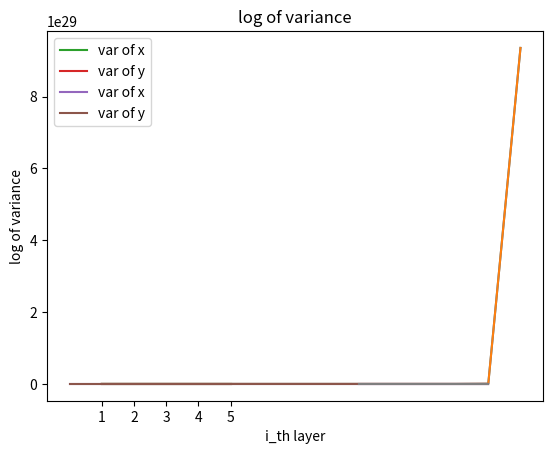

Recreate this plot in Python.
#!/usr/bin/env python
# coding: utf-8

# In[2]:


import numpy as np
import math
import matplotlib.pyplot as plt


# In[3]:


#generate point at same layer
def gen_layer(layer):
    x = np.array([-1,0,1])
    y = np.array([-layer, -layer+1,-layer])
    return x,y
#for each point in next layer, 
#generate distance with target
def getD(x1,y1,xt,yt):
    d = math.sqrt((x1-xt)**2+(y1-yt)**2)
    return d
#generate noised distance
def addNoise(d):
    # Generate independent normal noise
    noise_mean = 0
    noise_std_dev = 0.01
    noise = np.random.normal(noise_mean, noise_std_dev)
    return d+noise


# In[4]:


def addNoise(d):
    # Generate independent normal noise
    noise_mean = 0
    noise_std_dev = 0.01
    noise = np.random.normal(noise_mean, noise_std_dev)
    return d+noise
print(addNoise(1))


# In[5]:


#input:3 coordinate of points and distance, output:coordinates of new predicted points
def get_A(x,y):
    a_11 = 2*(x[1]-x[0])
    a_12 = 2*(y[1]-y[0])
    a_21 = 2*(x[2]-x[0])
    a_22 = 2*(y[2]-y[0])
    return np.matrix([[a_11, a_12], [a_21, a_22]])

def get_B(x,y,d):
    b_1 = d[0]**2-d[1]**2+x[1]**2+y[1]**2-x[0]**2-y[0]**2
    b_2 = d[0]**2-d[2]**2+x[2]**2+y[2]**2-x[0]**2-y[0]**2
    return np.matrix([[b_1], [b_2]])

def lateration(x,y,d):
    A = get_A(x,y)
    B = get_B(x,y,d)
    coor = np.linalg.pinv(A)*B
    coor = coor.A1
    print("coor = ", coor)
    return coor[0], coor[1]


# In[6]:


layer = 15
x = []
y = []
for i in range(layer):
    x_curr = gen_layer(i)[0]
    y_curr = gen_layer(i)[1]
    x.append(x_curr)
    y.append(y_curr)
x_total = np.array(x)
y_total = np.array(y)
print(x_total)
print(y_total)
d_0 = [[]for i in range(3)]
for i in range(3):#for ith point of d
    for j in range(3):
        d = getD(x[0][j],y[0][j],x[1][i],y[1][i])
#         print("d=", d)
#         d_2 = addNoise(d)
#         print("dnoise = ", d_2)
        d_0[i].append(addNoise(d))
print(d_0)
d_0 = np.array(d_0)


# In[7]:


# x = [x1,x2,x3]
# y = [y1,y2,y3]
# d = [[d11,d21,d31],
#     [d12,d22,d32],
#     [d13,d23,d33]]


# In[8]:


output = {}
iteration = 1000
noise_mean = 0
noise_std_dev = 0.01


# In[9]:


for iter in range(iteration):
    x_curr = x_total[0]#3*1000
    y_curr = y_total[0]#3*1000
    noise = np.random.normal(noise_mean, noise_std_dev, d_0.shape)
    d0_noise = d_0 + noise
    d_curr = d0_noise #3*3*1000
    for l in range(layer-1):
        x_next,y_next = [],[]
        d_next = [[]for i in range(3)]
        for i in range(3):
            co_x,co_y = lateration(x_curr,y_curr,d_curr[i])
            #print("co_x,co_y = ",co_x,co_y)
            for j in range(3):
                d_next_single = getD(x_curr[i],y_curr[i],x_total[l+1][j],y_total[l+1][j])
                d_next_single = addNoise(d_next_single)
                d_next[j].append(d_next_single)
            x_next.append(co_x)
            y_next.append(co_y)
        print("x_next = ", x_next)
        print("y_next = ", y_next)
        print("d_next = ", d_next)
        x_curr = x_next
        var_name_x = f'x{l+1}'
        if var_name_x not in output:
            output[var_name_x] = []
        output[var_name_x].append(x_next)
        y_curr = y_next
        var_name_y = f'y{l+1}'
        if var_name_y not in output:
            output[var_name_y] = []
        output[var_name_y].append(y_next)
        d_curr = d_next


# In[10]:


#print(output)


# In[11]:


# x1 = output["x1"]
varlist = []
stdlist = []
for l in range(layer-1):
    var_name_x = f'x{l+1}'
    #print(var_name_x)
    tempx = output[var_name_x]
    #print("tx = ",tempx)
    vlist_sub = []
    stdlist_sub = []
    for j in range(3):
        col_tempx = [tempx[i][j]for i in range(iteration)]
        #print("ctx = ", col_tempx)
        variance = np.var(col_tempx)
        vlist_sub.append(variance)
        std_deviation = np.std(col_tempx)
        stdlist_sub.append(std_deviation)
    varlist.append(vlist_sub)
    stdlist.append(stdlist_sub)
print("varlist = ", varlist)
print("stdlist = ", stdlist)


# In[12]:


v0 = [varlist[i][0]for i in range(layer-1)]
v1 = [varlist[i][1]for i in range(layer-1)]
print(v0)


# In[21]:


idx = np.arange(0, len(v0))
plt.plot(idx+1,v0)
plt.plot(idx+1,v1)
plt.xlabel("i_th layer")
plt.ylabel("variance")


# In[27]:


# print(v0/v0[0])
timesx = v0/v0[0]
timesy = v1/v1[0]
idx2 = np.arange(0,5)
plt.plot(idx2+1,timesx[0:5],label = "var of x")
plt.plot(idx2+1,timesy[0:5], label = "var of y")
plt.xticks(np.arange(1, 6, 1))
plt.legend()
plt.xlabel("i_th layer")
plt.ylabel("Times of original variance")
plt.show()


# In[29]:


plt.plot(np.log(v0),label = "var of x")
plt.plot(np.log(v1),label = "var of y")
plt.legend()
plt.xlabel("i_th layer")
plt.ylabel("log of variance")
plt.title("log of variance")


# In[15]:


plt.plot(np.log(np.log(v0)))
plt.plot(np.log(np.log(v1)))


# In[ ]:




